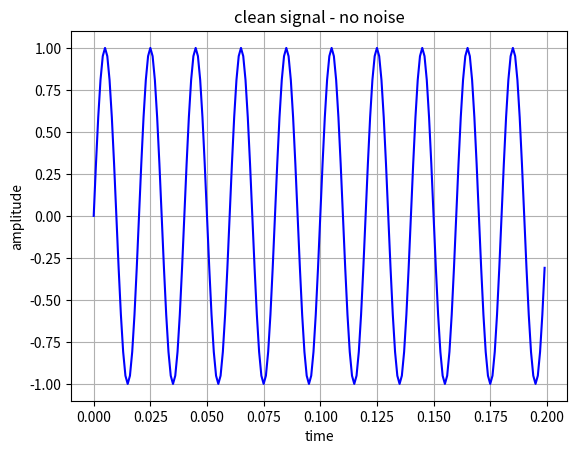
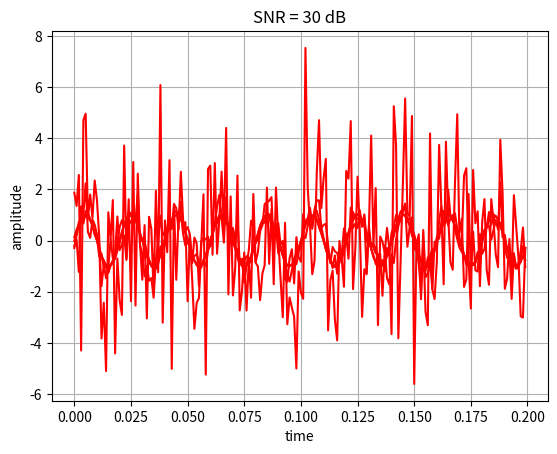

These charts were generated, in order, by the following Python code:
'''
AWGN + SNR MODELING
Understanding Additive White Gaussian Noise and Signal-to-Noise Ratio
'''

import numpy as np
import matplotlib.pyplot as plt
from scipy import stats

class AWGNModel:
    def __init__(self,fs=1000,duration=1):
        self.fs = fs
        self.duration = duration
        self.t = np.arange(0,duration,1/fs)

    def generate_signal(self,freq=50,amplitude=1.0):
        return amplitude*np.sin(2*np.pi*freq*self.t)

    def add_noise(self,signal,snr_db):
        """
        Add AWGN to signal with specified SNR in dB
        SNR = 10 * log10(P_signal / P_noise)
        """
        # calculate signal power
        signal_power = np.mean(signal**2)

        # Calculate noise power for desired SNR
        # P_noise = P_signal / 10^(SNR_dB/10)
        noise_power = signal_power/(10**(snr_db/10))

        # generate AWGN
        noise = np.sqrt(noise_power) * np.random.randn(len(signal))

        return signal + noise, noise

    def calculate_snr(self,signal,noise):
        # calculate SNR in dB from signal and noise
        signal_power = np.mean(signal**2)
        noise_power = np.mean(noise**2)
        snr = 10*np.log10(signal_power/(noise_power + 1e-10))
        return snr

    def plot_snr(self):
        # generate clean signal
        clean = self.generate_signal()

        # different SNR level
        snr_levels = [-10,0,10,20,30]

        # clean signal
        plt.figure()
        plt.plot(self.t[:200], clean[:200], 'b-')
        plt.title("clean signal - no noise")
        plt.xlabel("time")
        plt.ylabel("amplitude")
        plt.grid()

        # noisy signal
        plt.figure()
        for id,snr in enumerate(snr_levels):
            noisy,noise = self.add_noise(clean,snr)
            plt.plot(self.t[:200], noisy[:200], 'r-' )
            plt.title(f"SNR = {snr} dB")
            plt.xlabel("time")
            plt.ylabel("amplitude")
            plt.grid()
        plt.show()
        return clean,noisy,noise

awgn = AWGNModel()
clean,noisy,noise = awgn.plot_snr()
        
